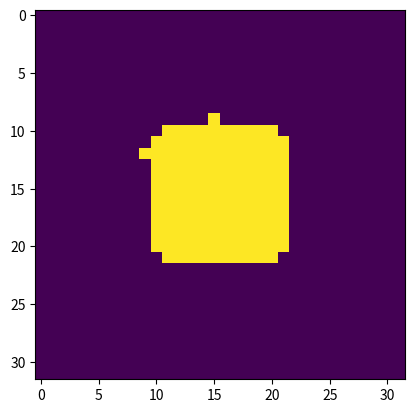

The script that saved this image:
#traitement d'image
import numpy as np
from matplotlib import pyplot as plt
from scipy import ndimage

#morphologie
np. random.seed(0)
X = np.zeros ((32, 32))
X[10:-10, 10:-10] = 1
X[np. random. randint(0,32,30),np.random.randint(0,32,30)] = 1
plt.imshow(X)
plt.show()

open_X = ndimage.binary_opening(X)
plt.imshow(open_X)
plt.show()

